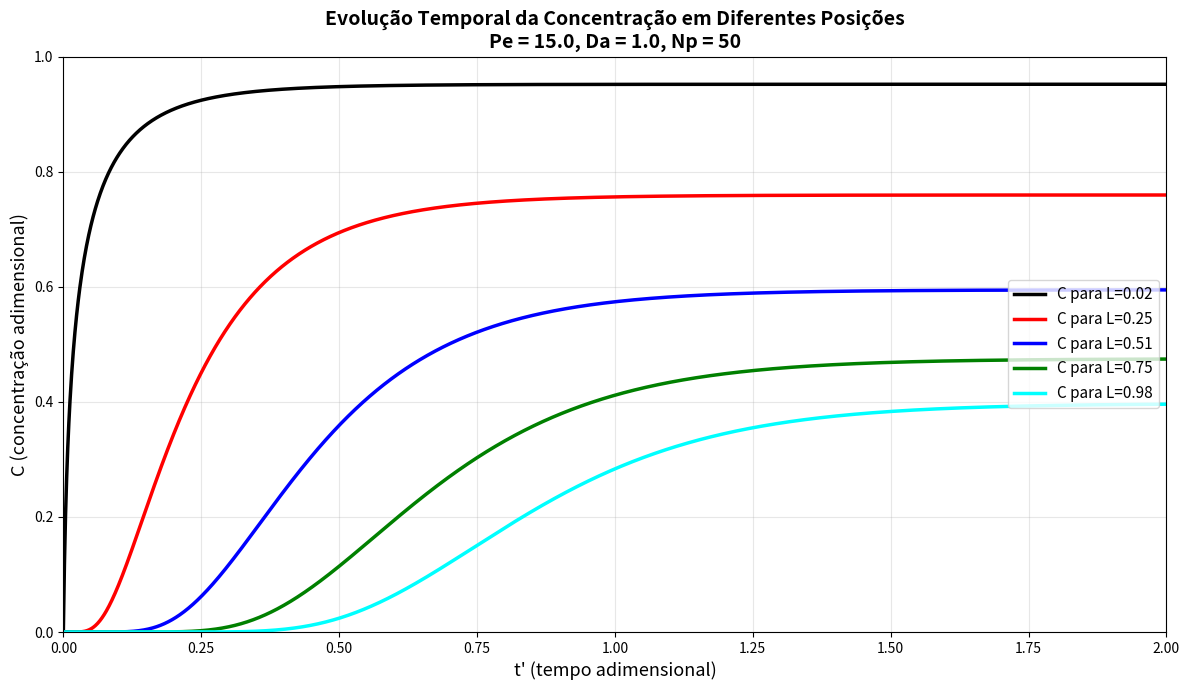
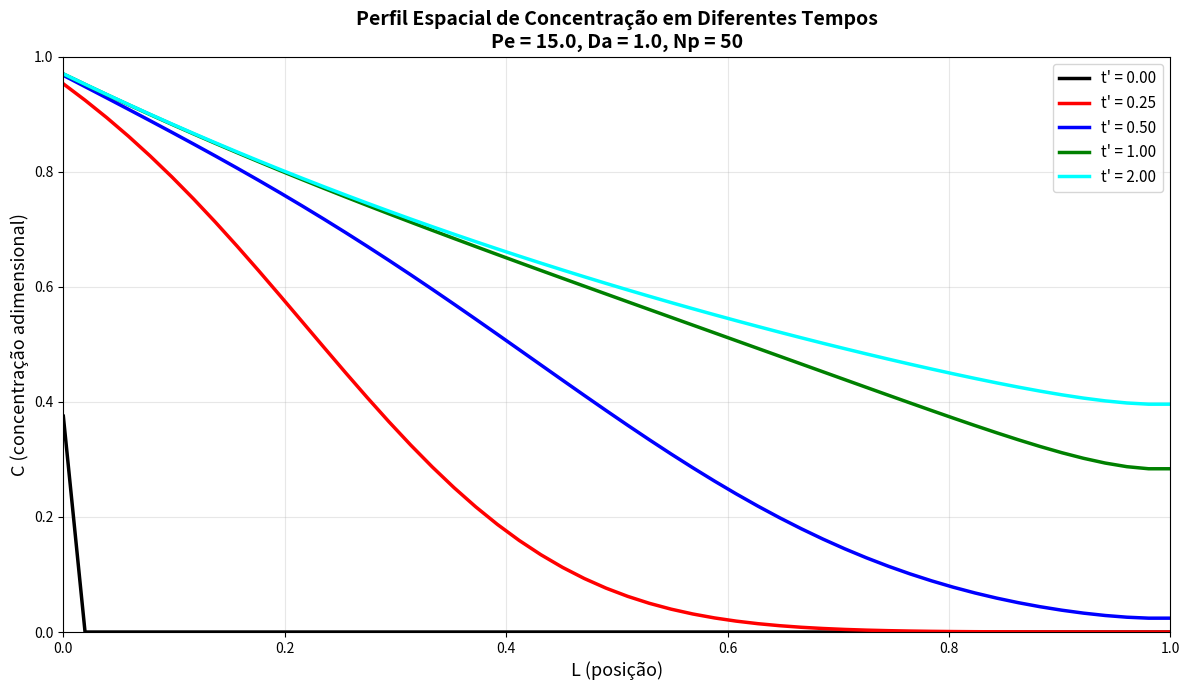
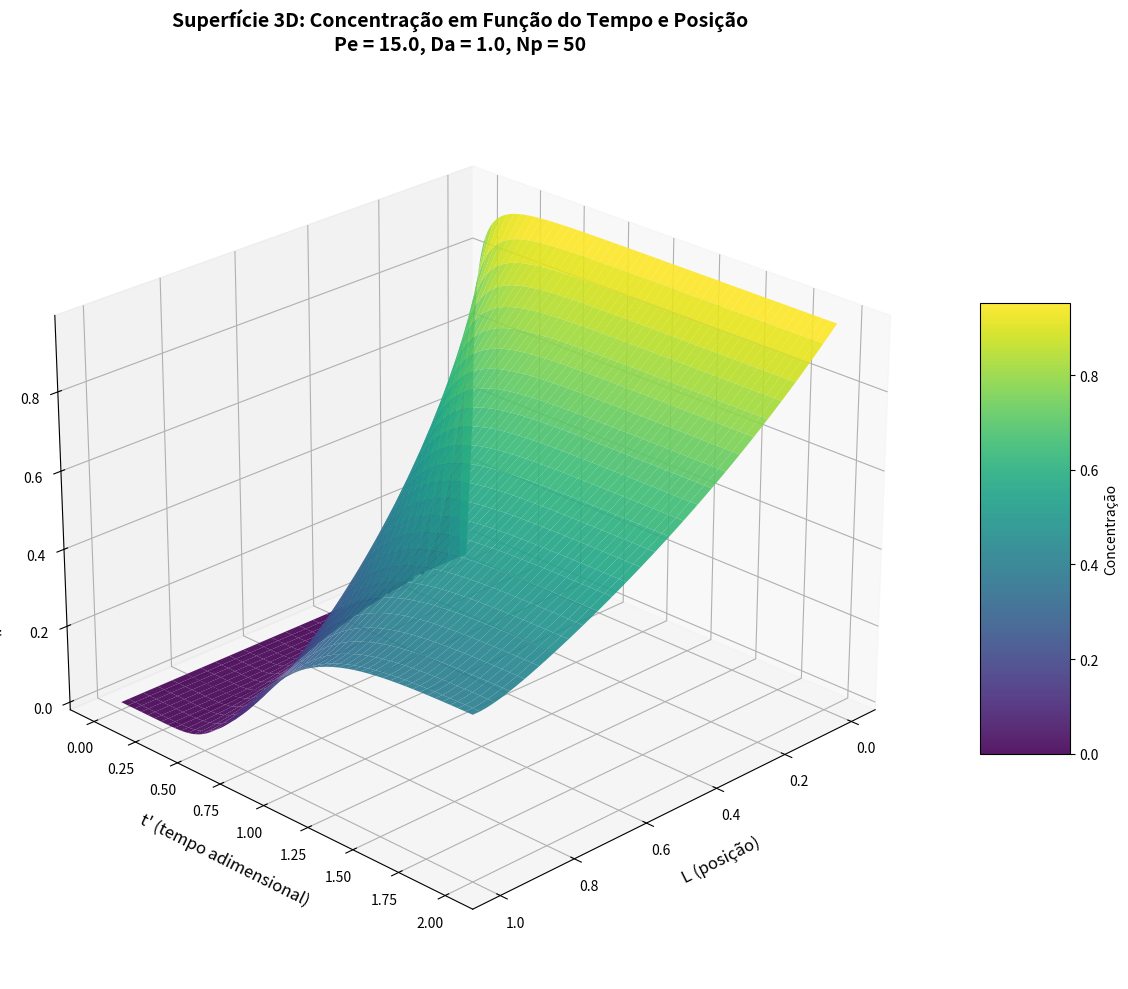

These figures' Python source, in order:
import numpy as np
import matplotlib.pyplot as plt
from mpl_toolkits.mplot3d import Axes3D
from scipy.integrate import solve_ivp
import os

try:
    BASE_DIR = os.path.dirname(os.path.abspath(__file__))
except NameError:
    BASE_DIR = os.getcwd()

FIGURE_PATHS = {
    "evolucao_temporal": os.path.join(BASE_DIR, "evolucao_temporal.png"),
    "perfil_espacial": os.path.join(BASE_DIR, "perfil_espacial.png"),
    "grafico_3d": os.path.join(BASE_DIR, "grafico_3d.png"),
}
RESULTS_PATH = os.path.join(BASE_DIR, "resultados_pfr.txt")

L = 1.0
Calim = 1.0
Pe = 15.0
Da = 1.0
Np = 50

DL = L / Np

def sistema_odes(t, C_interior):
    C0 = (Calim + C_interior[0]/(Pe*2*DL)) / (1 + 1/(Pe*2*DL))

    C = np.zeros(Np + 2)
    C[0] = C0
    C[1:Np+1] = C_interior
    C[Np+1] = C_interior[-1]

    dCdt = np.zeros(Np)

    for i in range(1, Np + 1):
        dC_dz = (C[i+1] - C[i-1]) / (2 * DL)
        d2C_dz2 = (C[i+1] - 2*C[i] + C[i-1]) / (DL**2)
        dCdt[i-1] = (1/Pe) * d2C_dz2 - dC_dz - Da * C[i]

    return dCdt

t_span = (0, 2)
t_eval = np.linspace(0, 2, 2000)

print(f"Simulando PFR com dispersão axial...")
print(f"  Np = {Np}")
print(f"  L = {L}")
print(f"  Pe = {Pe}")
print(f"  Da = {Da}")
print(f"  Calim = {Calim}")
print(f"  DL = {DL:.6f}")

C0_interior = np.zeros(Np)

sol = solve_ivp(
    sistema_odes,
    t_span,
    C0_interior,
    t_eval=t_eval,
    method='BDF',
    rtol=1e-6,
    atol=1e-8
)

if not sol.success:
    print(f"Aviso: {sol.message}")
else:
    print("Simulação concluída com sucesso!")

C_completo = np.zeros((Np + 2, len(sol.t)))
for j in range(len(sol.t)):
    C0 = (Calim + sol.y[0, j]/(Pe*2*DL)) / (1 + 1/(Pe*2*DL))
    C_completo[0, j] = C0
    C_completo[1:Np+1, j] = sol.y[:, j]
    C_completo[Np+1, j] = sol.y[-1, j]

z = np.linspace(0, L, Np + 2)

idx_in = 1
idx_um_quarto = int(1 + Np * 0.25)
idx_meio = int(1 + Np * 0.5)
idx_tres_quartos = int(1 + Np * 0.75)
idx_out = Np

print("\nGerando gráficos...")

fig1, ax1 = plt.subplots(figsize=(12, 7))

posicoes = [
    (idx_in, z[idx_in], 'black'),
    (idx_um_quarto, z[idx_um_quarto], 'red'),
    (idx_meio, z[idx_meio], 'blue'),
    (idx_tres_quartos, z[idx_tres_quartos], 'green'),
    (idx_out, z[idx_out], 'cyan'),
]

for idx, pos, color in posicoes:
    ax1.plot(sol.t, C_completo[idx, :], linewidth=2.5, color=color,
             label=f'C para L={pos:.2f}')

ax1.set_xlabel('t\' (tempo adimensional)', fontsize=13)
ax1.set_ylabel('C (concentração adimensional)', fontsize=13)
ax1.set_title(f'Evolução Temporal da Concentração em Diferentes Posições\nPe = {Pe}, Da = {Da}, Np = {Np}',
              fontsize=14, fontweight='bold')
ax1.legend(fontsize=11, loc='right')
ax1.grid(True, alpha=0.3)
ax1.set_xlim([0, 2])
ax1.set_ylim([0, 1.0])
fig1.tight_layout()
fig1.savefig(FIGURE_PATHS["evolucao_temporal"], dpi=300, bbox_inches='tight')

fig2, ax2 = plt.subplots(figsize=(12, 7))

tempos = [0, 0.25, 0.5, 1.0, 2.0]
colors = ['black', 'red', 'blue', 'green', 'cyan']

for tempo, color in zip(tempos, colors):
    idx_time = np.argmin(np.abs(sol.t - tempo))
    ax2.plot(z, C_completo[:, idx_time], linewidth=2.5, color=color,
             label=f't\' = {tempo:.2f}')

ax2.set_xlabel('L (posição)', fontsize=13)
ax2.set_ylabel('C (concentração adimensional)', fontsize=13)
ax2.set_title(f'Perfil Espacial de Concentração em Diferentes Tempos\nPe = {Pe}, Da = {Da}, Np = {Np}',
              fontsize=14, fontweight='bold')
ax2.legend(fontsize=11, loc='upper right')
ax2.grid(True, alpha=0.3)
ax2.set_xlim([0, L])
ax2.set_ylim([0, 1.0])
fig2.tight_layout()
fig2.savefig(FIGURE_PATHS["perfil_espacial"], dpi=300, bbox_inches='tight')

fig3 = plt.figure(figsize=(14, 10))
ax3 = fig3.add_subplot(111, projection='3d')

T, Z = np.meshgrid(sol.t, z)
C_plot = C_completo

surf = ax3.plot_surface(Z, T, C_plot, cmap='viridis', edgecolor='none', alpha=0.9)

ax3.set_xlabel('L (posição)', fontsize=12, labelpad=10)
ax3.set_ylabel("t' (tempo adimensional)", fontsize=12, labelpad=10)
ax3.set_zlabel('C (concentração adimensional)', fontsize=12, labelpad=10)
ax3.set_title(f'Superfície 3D: Concentração em Função do Tempo e Posição\nPe = {Pe}, Da = {Da}, Np = {Np}',
              fontsize=14, fontweight='bold', pad=20)

fig3.colorbar(surf, ax=ax3, shrink=0.5, aspect=5, label='Concentração')

ax3.view_init(elev=25, azim=45)

fig3.tight_layout()
fig3.savefig(FIGURE_PATHS["grafico_3d"], dpi=300, bbox_inches='tight')

plt.show()

result_lines = []
result_lines.append("="*70)
result_lines.append("RESULTADOS DA SIMULAÇÃO DO PFR ISOTÉRMICO COM DISPERSÃO AXIAL")
result_lines.append("="*70)
result_lines.append(f"Parâmetros:")
result_lines.append(f"  L (comprimento) = {L}")
result_lines.append(f"  Calim = {Calim}")
result_lines.append(f"  Pe (Péclet) = {Pe}")
result_lines.append(f"  Da (Damköhler) = {Da}")
result_lines.append(f"  Np (número de pontos internos) = {Np}")
result_lines.append(f"  DL = {DL:.6f}")
result_lines.append("")
result_lines.append("Discretização:")
result_lines.append(f"  i=0 (ponto virtual): condição Danköhler")
result_lines.append(f"  i=1 a i={Np}: pontos internos com EDOs")
result_lines.append(f"  i={Np+1} (ponto virtual): condição Neumann")
result_lines.append("")
result_lines.append("Equações:")
result_lines.append(f"  dC_i/dt = (1/Pe)*(C_{{i+1}}-2C_i+C_{{i-1}})/DL² - (C_{{i+1}}-C_{{i-1}})/(2*DL) - Da*C_i")
result_lines.append(f"  C_0 = Calim + (1/Pe)*(C_1-C_0)/(2*DL)")
result_lines.append(f"  C_{Np+1} = C_{Np}")
result_lines.append("="*70)
result_lines.append("")

result_lines.append("CONCENTRAÇÕES EM DIFERENTES POSIÇÕES (t' = 2.0):")
for idx, pos, _ in posicoes:
    C_final = C_completo[idx, -1]
    result_lines.append(f"  L = {pos:.4f}: C = {C_final:.6f}")

result_lines.append("")
conversao = (Calim - C_completo[idx_out, -1]) / Calim * 100
result_lines.append(f"CONVERSÃO NA SAÍDA: {conversao:.2f}%")
result_lines.append("")

result_lines.append("EVOLUÇÃO TEMPORAL NA SAÍDA (L ≈ 1.0):")
for tempo in [0, 0.25, 0.5, 1.0, 1.5, 2.0]:
    idx_time = np.argmin(np.abs(sol.t - tempo))
    C_out_t = C_completo[idx_out, idx_time]
    result_lines.append(f"  t' = {tempo:4.2f}: C = {C_out_t:.6f}")

print('\n'.join(result_lines))

with open(RESULTS_PATH, 'w', encoding='utf-8') as results_file:
    results_file.write('\n'.join(result_lines))

print(f"\nResultados salvos em: {RESULTS_PATH}")
print("Gráficos salvos:")
for key, path in FIGURE_PATHS.items():
    print(f"  - {key}: {path}")
